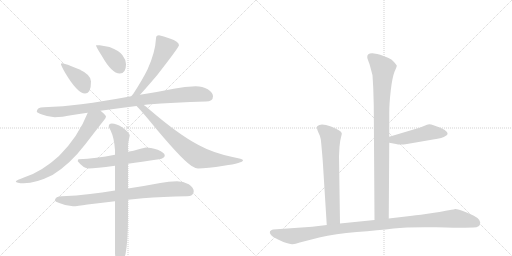
t = 0.00 s
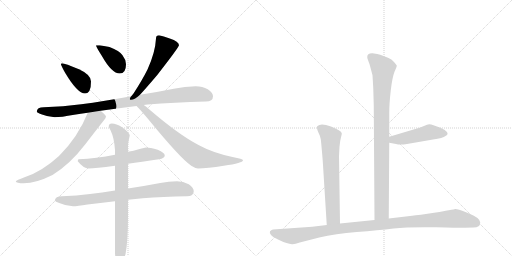
t = 2.12 s
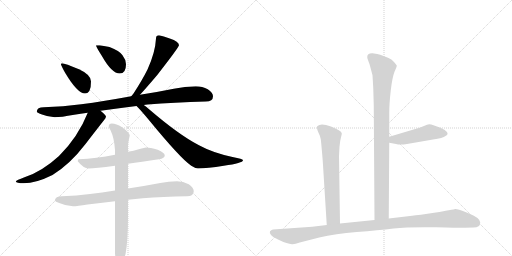
t = 4.24 s
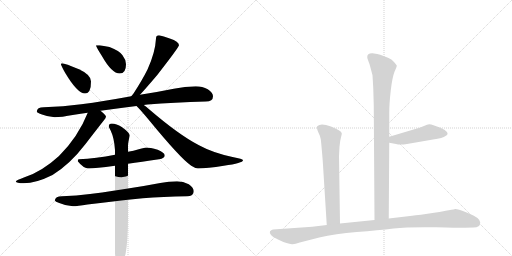
t = 6.37 s
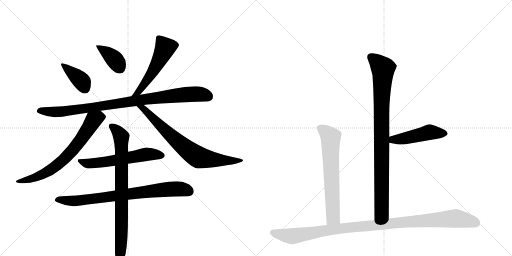
t = 8.49 s
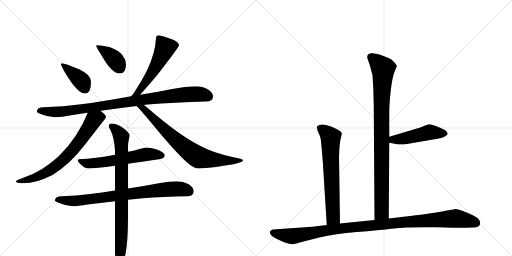
t = 10.61 s

The animated SVG that drew these frames (rendered in a browser with its animation timeline set to each time). Animation: 13 CSS @keyframes rules; one cycle of 10.61 s.

<svg version="1.1" viewBox="0 0 2048 1024" xmlns="http://www.w3.org/2000/svg">
  <g stroke="lightgray" stroke-dasharray="1,1" stroke-width="1" transform="scale(4, 4)">
    <line x1="0" y1="0" x2="256" y2="256"></line>
    <line x1="256" y1="0" x2="0" y2="256"></line>
    <line x1="128" y1="0" x2="128" y2="256"></line>
    <line x1="0" y1="128" x2="256" y2="128"></line>
    <line x1="256" y1="0" x2="512" y2="256"></line>
    <line x1="512" y1="0" x2="256" y2="256"></line>
    <line x1="384" y1="0" x2="384" y2="256"></line>
    <line x1="256" y1="128" x2="512" y2="128"></line>
  </g>
<g transform="scale(1, -1) translate(0, -850)">
   <style type="text/css">
    @keyframes keyframes0 {
      from {
       stroke: black;
       stroke-dashoffset: 390;
       stroke-width: 128;
       }
       56% {
       animation-timing-function: step-end;
       stroke: black;
       stroke-dashoffset: 0;
       stroke-width: 128;
       }
       to {
       stroke: black;
       stroke-width: 1024;
       }
       }
       #make-me-a-hanzi-animation-0 {
         animation: keyframes0 0.567383s both;
         animation-delay: 0.000000s;
         animation-timing-function: linear;
       }
    @keyframes keyframes1 {
      from {
       stroke: black;
       stroke-dashoffset: 384;
       stroke-width: 128;
       }
       56% {
       animation-timing-function: step-end;
       stroke: black;
       stroke-dashoffset: 0;
       stroke-width: 128;
       }
       to {
       stroke: black;
       stroke-width: 1024;
       }
       }
       #make-me-a-hanzi-animation-1 {
         animation: keyframes1 0.562500s both;
         animation-delay: 0.567383s;
         animation-timing-function: linear;
       }
    @keyframes keyframes2 {
      from {
       stroke: black;
       stroke-dashoffset: 538;
       stroke-width: 128;
       }
       64% {
       animation-timing-function: step-end;
       stroke: black;
       stroke-dashoffset: 0;
       stroke-width: 128;
       }
       to {
       stroke: black;
       stroke-width: 1024;
       }
       }
       #make-me-a-hanzi-animation-2 {
         animation: keyframes2 0.687826s both;
         animation-delay: 1.129883s;
         animation-timing-function: linear;
       }
    @keyframes keyframes3 {
      from {
       stroke: black;
       stroke-dashoffset: 941;
       stroke-width: 128;
       }
       75% {
       animation-timing-function: step-end;
       stroke: black;
       stroke-dashoffset: 0;
       stroke-width: 128;
       }
       to {
       stroke: black;
       stroke-width: 1024;
       }
       }
       #make-me-a-hanzi-animation-3 {
         animation: keyframes3 1.015788s both;
         animation-delay: 1.817708s;
         animation-timing-function: linear;
       }
    @keyframes keyframes4 {
      from {
       stroke: black;
       stroke-dashoffset: 708;
       stroke-width: 128;
       }
       70% {
       animation-timing-function: step-end;
       stroke: black;
       stroke-dashoffset: 0;
       stroke-width: 128;
       }
       to {
       stroke: black;
       stroke-width: 1024;
       }
       }
       #make-me-a-hanzi-animation-4 {
         animation: keyframes4 0.826172s both;
         animation-delay: 2.833496s;
         animation-timing-function: linear;
       }
    @keyframes keyframes5 {
      from {
       stroke: black;
       stroke-dashoffset: 739;
       stroke-width: 128;
       }
       71% {
       animation-timing-function: step-end;
       stroke: black;
       stroke-dashoffset: 0;
       stroke-width: 128;
       }
       to {
       stroke: black;
       stroke-width: 1024;
       }
       }
       #make-me-a-hanzi-animation-5 {
         animation: keyframes5 0.851400s both;
         animation-delay: 3.659668s;
         animation-timing-function: linear;
       }
    @keyframes keyframes6 {
      from {
       stroke: black;
       stroke-dashoffset: 588;
       stroke-width: 128;
       }
       66% {
       animation-timing-function: step-end;
       stroke: black;
       stroke-dashoffset: 0;
       stroke-width: 128;
       }
       to {
       stroke: black;
       stroke-width: 1024;
       }
       }
       #make-me-a-hanzi-animation-6 {
         animation: keyframes6 0.728516s both;
         animation-delay: 4.511068s;
         animation-timing-function: linear;
       }
    @keyframes keyframes7 {
      from {
       stroke: black;
       stroke-dashoffset: 792;
       stroke-width: 128;
       }
       72% {
       animation-timing-function: step-end;
       stroke: black;
       stroke-dashoffset: 0;
       stroke-width: 128;
       }
       to {
       stroke: black;
       stroke-width: 1024;
       }
       }
       #make-me-a-hanzi-animation-7 {
         animation: keyframes7 0.894531s both;
         animation-delay: 5.239583s;
         animation-timing-function: linear;
       }
    @keyframes keyframes8 {
      from {
       stroke: black;
       stroke-dashoffset: 817;
       stroke-width: 128;
       }
       73% {
       animation-timing-function: step-end;
       stroke: black;
       stroke-dashoffset: 0;
       stroke-width: 128;
       }
       to {
       stroke: black;
       stroke-width: 1024;
       }
       }
       #make-me-a-hanzi-animation-8 {
         animation: keyframes8 0.914876s both;
         animation-delay: 6.134115s;
         animation-timing-function: linear;
       }
    @keyframes keyframes9 {
      from {
       stroke: black;
       stroke-dashoffset: 928;
       stroke-width: 128;
       }
       75% {
       animation-timing-function: step-end;
       stroke: black;
       stroke-dashoffset: 0;
       stroke-width: 128;
       }
       to {
       stroke: black;
       stroke-width: 1024;
       }
       }
       #make-me-a-hanzi-animation-9 {
         animation: keyframes9 1.005208s both;
         animation-delay: 7.048991s;
         animation-timing-function: linear;
       }
    @keyframes keyframes10 {
      from {
       stroke: black;
       stroke-dashoffset: 477;
       stroke-width: 128;
       }
       61% {
       animation-timing-function: step-end;
       stroke: black;
       stroke-dashoffset: 0;
       stroke-width: 128;
       }
       to {
       stroke: black;
       stroke-width: 1024;
       }
       }
       #make-me-a-hanzi-animation-10 {
         animation: keyframes10 0.638184s both;
         animation-delay: 8.054199s;
         animation-timing-function: linear;
       }
    @keyframes keyframes11 {
      from {
       stroke: black;
       stroke-dashoffset: 665;
       stroke-width: 128;
       }
       68% {
       animation-timing-function: step-end;
       stroke: black;
       stroke-dashoffset: 0;
       stroke-width: 128;
       }
       to {
       stroke: black;
       stroke-width: 1024;
       }
       }
       #make-me-a-hanzi-animation-11 {
         animation: keyframes11 0.791178s both;
         animation-delay: 8.692383s;
         animation-timing-function: linear;
       }
    @keyframes keyframes12 {
      from {
       stroke: black;
       stroke-dashoffset: 1076;
       stroke-width: 128;
       }
       78% {
       animation-timing-function: step-end;
       stroke: black;
       stroke-dashoffset: 0;
       stroke-width: 128;
       }
       to {
       stroke: black;
       stroke-width: 1024;
       }
       }
       #make-me-a-hanzi-animation-12 {
         animation: keyframes12 1.125651s both;
         animation-delay: 9.483561s;
         animation-timing-function: linear;
       }
</style>
<path d="M 248 597 Q 244 597 244 593 Q 244 588 261 558 Q 310 476 340 476 Q 364 476 364 524 Q 364 551 316 573 Q 260 597 248 597 Z" fill="lightgray"></path> 
<path d="M 399 669 L 384 669 Q 384 663 407 627 Q 447 556 479 556 Q 504 556 504 593 Q 504 611 490 629 Q 478 647 438 662 L 399 669 Z" fill="lightgray"></path> 
<path d="M 636 709 Q 624 709 624 696 Q 621 640 590 572 Q 568 528 534 476 Q 529 470 525 465 C 506 442 540 449 560 471 Q 584 497 629 550 Q 716 662 716 669 Q 716 684 679 696 Q 653 706 636 709 Z" fill="lightgray"></path> 
<path d="M 525 465 Q 415 445 325 433 Q 254 424 175 421 Q 148 421 147 404 Q 148 399 165 393 Q 193 382 219 381 Q 243 381 297 391 Q 322 395 351 399 L 402 407 Q 467 416 546 426 L 575 430 Q 582 431 590 432 Q 696 441 823 444 Q 852 444 852 465 Q 852 480 831 493 Q 810 505 783 505 Q 740 505 695 495 Q 626 481 560 471 L 525 465 Z" fill="lightgray"></path> 
<path d="M 351 399 Q 313 303 236 226 Q 167 163 98 141 Q 65 129 63 125 Q 65 117 95 117 Q 144 117 210 150 Q 280 193 342 274 Q 406 357 415 368 Q 424 379 424 384 Q 424 389 402 407 C 379 427 362 427 351 399 Z" fill="lightgray"></path> 
<path d="M 546 426 Q 559 414 594 372 Q 721 217 765 187 Q 782 176 792 176 Q 828 176 895 187 Q 972 198 972 209 Q 972 214 930 222 Q 851 239 796 269 Q 716 310 594 415 Q 585 423 575 430 C 551 448 525 447 546 426 Z" fill="lightgray"></path> 
<path d="M 512 195 Q 564 202 636 213 Q 659 217 659 228 Q 659 239 631 251 Q 600 260 584 260 Q 581 260 555 253 Q 534 247 512 243 L 460 231 Q 384 216 315 213 Q 311 213 311 205 Q 334 176 355 176 Q 380 176 460 187 L 512 195 Z" fill="lightgray"></path> 
<path d="M 708 125 Q 675 125 641 118 Q 573 105 512 96 L 460 88 Q 407 80 360 74 Q 306 67 248 65 Q 221 65 219 48 Q 221 43 237 38 Q 264 26 292 25 Q 309 25 350 32 Q 398 38 460 45 L 512 51 Q 541 54 571 57 Q 651 63 748 65 Q 775 65 775 85 Q 775 100 755 113 Q 733 125 708 125 Z" fill="lightgray"></path> 
<path d="M 512 96 L 512 195 L 512 243 L 512 268 Q 512 278 519 308 Q 519 319 487 342 Q 466 356 447 356 Q 435 356 435 344 Q 435 342 443 327 Q 457 297 460 250 L 460 231 L 460 187 L 460 88 L 460 45 L 460 -164 Q 464 -208 475 -208 Q 487 -208 502 -167 Q 512 -115 512 -17 L 512 51 L 512 96 Z" fill="lightgray"></path> 
<path d="M 1555 -24 L 1557 279 L 1557 303 L 1557 397 Q 1557 436 1563 488 Q 1569 540 1578 563 Q 1588 585 1587 588 Q 1586 590 1576 602 Q 1567 613 1552 619 L 1521 631 Q 1512 635 1490 637 Q 1469 638 1469 622 Q 1468 620 1473 607 Q 1479 593 1482 579 L 1490 549 L 1493 498 L 1495 429 L 1498 -30 C 1498 -60 1555 -54 1555 -24 Z" fill="lightgray"></path> 
<path d="M 1557 279 L 1584 274 Q 1599 270 1628 274 L 1732 292 Q 1772 297 1782 306 Q 1790 311 1790 314 Q 1793 330 1734 349 Q 1718 355 1708 351 L 1681 340 L 1557 303 C 1528 294 1528 284 1557 279 Z" fill="lightgray"></path> 
<path d="M 1356 225 L 1358 263 Q 1360 287 1364 301 Q 1368 315 1367 317 Q 1365 328 1324 344 Q 1283 359 1270 346 Q 1266 343 1268 338 Q 1268 332 1274 319 Q 1281 306 1283 293 Q 1285 280 1291 206 L 1307 -50 C 1309 -80 1360 -74 1360 -44 L 1356 225 Z" fill="lightgray"></path> 
<path d="M 1307 -50 L 1249 -57 L 1092 -68 Q 1087 -68 1080 -75 Q 1077 -81 1084 -90 Q 1091 -98 1112 -108 Q 1134 -119 1146 -122 Q 1158 -126 1168 -127 Q 1178 -128 1199 -120 L 1277 -100 Q 1341 -85 1427 -78 Q 1514 -71 1574 -64 Q 1634 -57 1745 -59 Q 1856 -62 1859 -61 L 1894 -60 Q 1921 -60 1921 -40 Q 1920 -31 1910 -22 Q 1900 -14 1864 1 Q 1828 15 1821 14 Q 1814 12 1806 11 L 1783 7 Q 1769 3 1710 -5 Q 1651 -13 1640 -14 L 1555 -24 L 1498 -30 L 1360 -44 L 1307 -50 Z" fill="lightgray"></path> 
      <clipPath id="make-me-a-hanzi-clip-0">
      <path d="M 248 597 Q 244 597 244 593 Q 244 588 261 558 Q 310 476 340 476 Q 364 476 364 524 Q 364 551 316 573 Q 260 597 248 597 Z" fill="lightgray"></path>
      </clipPath>
      <path clip-path="url(#make-me-a-hanzi-clip-0)" d="M 250 591 L 321 532 L 340 495 " fill="none" id="make-me-a-hanzi-animation-0" stroke-dasharray="262 524" stroke-linecap="round"></path>

      <clipPath id="make-me-a-hanzi-clip-1">
      <path d="M 399 669 L 384 669 Q 384 663 407 627 Q 447 556 479 556 Q 504 556 504 593 Q 504 611 490 629 Q 478 647 438 662 L 399 669 Z" fill="lightgray"></path>
      </clipPath>
      <path clip-path="url(#make-me-a-hanzi-clip-1)" d="M 392 668 L 397 658 L 456 615 L 480 578 " fill="none" id="make-me-a-hanzi-animation-1" stroke-dasharray="256 512" stroke-linecap="round"></path>

      <clipPath id="make-me-a-hanzi-clip-2">
      <path d="M 636 709 Q 624 709 624 696 Q 621 640 590 572 Q 568 528 534 476 Q 529 470 525 465 C 506 442 540 449 560 471 Q 584 497 629 550 Q 716 662 716 669 Q 716 684 679 696 Q 653 706 636 709 Z" fill="lightgray"></path>
      </clipPath>
      <path clip-path="url(#make-me-a-hanzi-clip-2)" d="M 707 671 L 659 657 L 620 574 L 552 481 L 530 470 " fill="none" id="make-me-a-hanzi-animation-2" stroke-dasharray="410 820" stroke-linecap="round"></path>

      <clipPath id="make-me-a-hanzi-clip-3">
      <path d="M 525 465 Q 415 445 325 433 Q 254 424 175 421 Q 148 421 147 404 Q 148 399 165 393 Q 193 382 219 381 Q 243 381 297 391 Q 322 395 351 399 L 402 407 Q 467 416 546 426 L 575 430 Q 582 431 590 432 Q 696 441 823 444 Q 852 444 852 465 Q 852 480 831 493 Q 810 505 783 505 Q 740 505 695 495 Q 626 481 560 471 L 525 465 Z" fill="lightgray"></path>
      </clipPath>
      <path clip-path="url(#make-me-a-hanzi-clip-3)" d="M 155 406 L 224 402 L 284 407 L 722 471 L 806 473 L 834 464 " fill="none" id="make-me-a-hanzi-animation-3" stroke-dasharray="813 1626" stroke-linecap="round"></path>

      <clipPath id="make-me-a-hanzi-clip-4">
      <path d="M 351 399 Q 313 303 236 226 Q 167 163 98 141 Q 65 129 63 125 Q 65 117 95 117 Q 144 117 210 150 Q 280 193 342 274 Q 406 357 415 368 Q 424 379 424 384 Q 424 389 402 407 C 379 427 362 427 351 399 Z" fill="lightgray"></path>
      </clipPath>
      <path clip-path="url(#make-me-a-hanzi-clip-4)" d="M 415 384 L 375 370 L 308 270 L 226 187 L 150 144 L 101 128 L 67 125 " fill="none" id="make-me-a-hanzi-animation-4" stroke-dasharray="580 1160" stroke-linecap="round"></path>

      <clipPath id="make-me-a-hanzi-clip-5">
      <path d="M 546 426 Q 559 414 594 372 Q 721 217 765 187 Q 782 176 792 176 Q 828 176 895 187 Q 972 198 972 209 Q 972 214 930 222 Q 851 239 796 269 Q 716 310 594 415 Q 585 423 575 430 C 551 448 525 447 546 426 Z" fill="lightgray"></path>
      </clipPath>
      <path clip-path="url(#make-me-a-hanzi-clip-5)" d="M 560 420 L 593 399 L 706 287 L 793 221 L 904 206 L 968 209 " fill="none" id="make-me-a-hanzi-animation-5" stroke-dasharray="611 1222" stroke-linecap="round"></path>

      <clipPath id="make-me-a-hanzi-clip-6">
      <path d="M 512 195 Q 564 202 636 213 Q 659 217 659 228 Q 659 239 631 251 Q 600 260 584 260 Q 581 260 555 253 Q 534 247 512 243 L 460 231 Q 384 216 315 213 Q 311 213 311 205 Q 334 176 355 176 Q 380 176 460 187 L 512 195 Z" fill="lightgray"></path>
      </clipPath>
      <path clip-path="url(#make-me-a-hanzi-clip-6)" d="M 322 204 L 347 196 L 378 197 L 585 233 L 649 228 " fill="none" id="make-me-a-hanzi-animation-6" stroke-dasharray="460 920" stroke-linecap="round"></path>

      <clipPath id="make-me-a-hanzi-clip-7">
      <path d="M 708 125 Q 675 125 641 118 Q 573 105 512 96 L 460 88 Q 407 80 360 74 Q 306 67 248 65 Q 221 65 219 48 Q 221 43 237 38 Q 264 26 292 25 Q 309 25 350 32 Q 398 38 460 45 L 512 51 Q 541 54 571 57 Q 651 63 748 65 Q 775 65 775 85 Q 775 100 755 113 Q 733 125 708 125 Z" fill="lightgray"></path>
      </clipPath>
      <path clip-path="url(#make-me-a-hanzi-clip-7)" d="M 226 50 L 320 48 L 702 95 L 758 84 " fill="none" id="make-me-a-hanzi-animation-7" stroke-dasharray="664 1328" stroke-linecap="round"></path>

      <clipPath id="make-me-a-hanzi-clip-8">
      <path d="M 512 96 L 512 195 L 512 243 L 512 268 Q 512 278 519 308 Q 519 319 487 342 Q 466 356 447 356 Q 435 356 435 344 Q 435 342 443 327 Q 457 297 460 250 L 460 231 L 460 187 L 460 88 L 460 45 L 460 -164 Q 464 -208 475 -208 Q 487 -208 502 -167 Q 512 -115 512 -17 L 512 51 L 512 96 Z" fill="lightgray"></path>
      </clipPath>
      <path clip-path="url(#make-me-a-hanzi-clip-8)" d="M 446 346 L 479 313 L 485 289 L 487 -45 L 476 -200 " fill="none" id="make-me-a-hanzi-animation-8" stroke-dasharray="689 1378" stroke-linecap="round"></path>

      <clipPath id="make-me-a-hanzi-clip-9">
      <path d="M 1555 -24 L 1557 279 L 1557 303 L 1557 397 Q 1557 436 1563 488 Q 1569 540 1578 563 Q 1588 585 1587 588 Q 1586 590 1576 602 Q 1567 613 1552 619 L 1521 631 Q 1512 635 1490 637 Q 1469 638 1469 622 Q 1468 620 1473 607 Q 1479 593 1482 579 L 1490 549 L 1493 498 L 1495 429 L 1498 -30 C 1498 -60 1555 -54 1555 -24 Z" fill="lightgray"></path>
      </clipPath>
      <path clip-path="url(#make-me-a-hanzi-clip-9)" d="M 1485 622 L 1532 573 L 1526 419 L 1527 2 L 1504 -22 " fill="none" id="make-me-a-hanzi-animation-9" stroke-dasharray="800 1600" stroke-linecap="round"></path>

      <clipPath id="make-me-a-hanzi-clip-10">
      <path d="M 1557 279 L 1584 274 Q 1599 270 1628 274 L 1732 292 Q 1772 297 1782 306 Q 1790 311 1790 314 Q 1793 330 1734 349 Q 1718 355 1708 351 L 1681 340 L 1557 303 C 1528 294 1528 284 1557 279 Z" fill="lightgray"></path>
      </clipPath>
      <path clip-path="url(#make-me-a-hanzi-clip-10)" d="M 1565 285 L 1572 292 L 1603 293 L 1718 321 L 1780 316 " fill="none" id="make-me-a-hanzi-animation-10" stroke-dasharray="349 698" stroke-linecap="round"></path>

      <clipPath id="make-me-a-hanzi-clip-11">
      <path d="M 1356 225 L 1358 263 Q 1360 287 1364 301 Q 1368 315 1367 317 Q 1365 328 1324 344 Q 1283 359 1270 346 Q 1266 343 1268 338 Q 1268 332 1274 319 Q 1281 306 1283 293 Q 1285 280 1291 206 L 1307 -50 C 1309 -80 1360 -74 1360 -44 L 1356 225 Z" fill="lightgray"></path>
      </clipPath>
      <path clip-path="url(#make-me-a-hanzi-clip-11)" d="M 1279 339 L 1323 301 L 1333 -19 L 1313 -42 " fill="none" id="make-me-a-hanzi-animation-11" stroke-dasharray="537 1074" stroke-linecap="round"></path>

      <clipPath id="make-me-a-hanzi-clip-12">
      <path d="M 1307 -50 L 1249 -57 L 1092 -68 Q 1087 -68 1080 -75 Q 1077 -81 1084 -90 Q 1091 -98 1112 -108 Q 1134 -119 1146 -122 Q 1158 -126 1168 -127 Q 1178 -128 1199 -120 L 1277 -100 Q 1341 -85 1427 -78 Q 1514 -71 1574 -64 Q 1634 -57 1745 -59 Q 1856 -62 1859 -61 L 1894 -60 Q 1921 -60 1921 -40 Q 1920 -31 1910 -22 Q 1900 -14 1864 1 Q 1828 15 1821 14 Q 1814 12 1806 11 L 1783 7 Q 1769 3 1710 -5 Q 1651 -13 1640 -14 L 1555 -24 L 1498 -30 L 1360 -44 L 1307 -50 Z" fill="lightgray"></path>
      </clipPath>
      <path clip-path="url(#make-me-a-hanzi-clip-12)" d="M 1091 -80 L 1171 -95 L 1342 -66 L 1821 -24 L 1904 -41 " fill="none" id="make-me-a-hanzi-animation-12" stroke-dasharray="948 1896" stroke-linecap="round"></path>

</g>
</svg>
